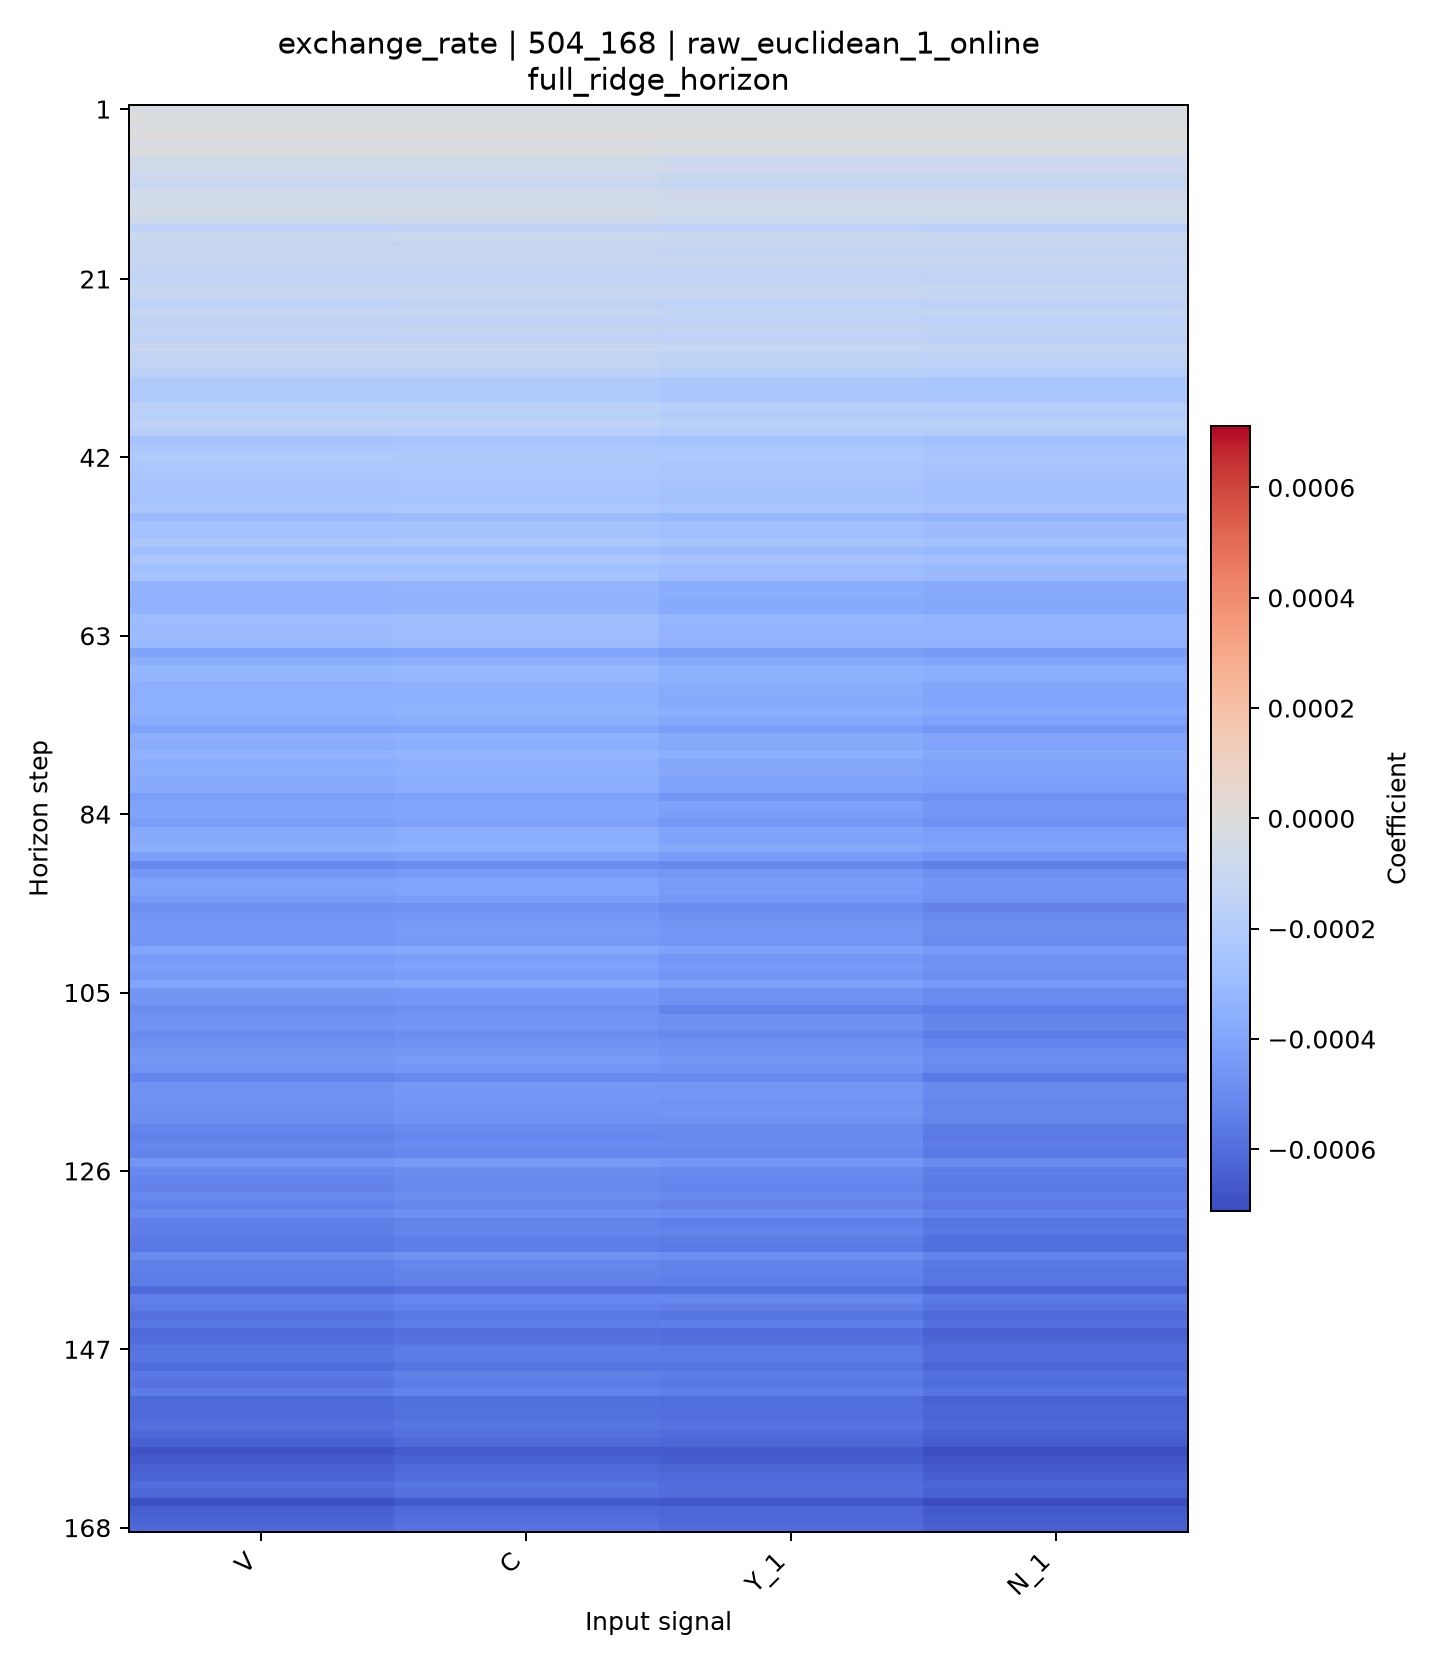

The table this chart was drawn from, first rows:
horizon, V, C, Y_1, N_1
1, -2.6112298985397302e-05, -2.5997938184967833e-05, -2.510907176612273e-05, -2.467155963355033e-05
2, -6.4827980920731865e-06, -6.4661561443328655e-06, -9.069919647870561e-06, -8.840002966899414e-06
3, -2.4734514390764766e-05, -2.475274309697464e-05, -2.7394466145399813e-05, -2.7304103780032932e-05
4, -2.221630098178288e-06, -2.178216280853732e-06, -5.080465026049712e-06, -4.57835438420036e-06
5, -2.428383609457839e-05, -2.398228678902856e-05, -2.8530922054473212e-05, -2.7897546781875206e-05
6, -6.827790232907093e-06, -6.609010184485823e-06, -1.907255877387159e-05, -1.7824856188815352e-05
7, -6.780647552856772e-05, -6.739890777766221e-05, -7.973773316775436e-05, -7.921050115971973e-05
8, -6.18165671271399e-05, -6.13106148645496e-05, -7.296327717174758e-05, -7.451634653962374e-05
9, -8.422812813397741e-05, -8.374021990385971e-05, -9.692700136053633e-05, -9.790549192210185e-05
10, -9.831792924440091e-05, -9.763181591893559e-05, -0.0001088, -0.0001087
11, -5.7682787180091883e-05, -5.673546513624181e-05, -6.802467382218408e-05, -6.869529349318282e-05
12, -6.603308410680532e-05, -6.473994008648911e-05, -7.634597924069926e-05, -7.616111496173553e-05
13, -4.131502427484351e-05, -4.001819099391991e-05, -5.361560467587348e-05, -5.294327889056003e-05
14, -7.291120493615407e-05, -7.148084025266387e-05, -7.965079833550432e-05, -8.228925190937457e-05
15, -0.0001508, -0.0001492, -0.0001544, -0.0001572
16, -9.004598217803698e-05, -8.839754636607355e-05, -9.438888848679796e-05, -9.699572223455393e-05
17, -0.0001117, -0.0001102, -0.0001174, -0.0001194
18, -0.0001145, -0.0001133, -0.0001225, -0.0001233
19, -0.0001107, -0.00011, -0.0001167, -0.0001194
20, -0.0001243, -0.0001235, -0.0001322, -0.0001354
21, -0.0001308, -0.0001297, -0.0001364, -0.0001399
22, -0.0001156, -0.0001141, -0.0001151, -0.00012
23, -0.0001209, -0.0001192, -0.0001198, -0.0001242
24, -0.0001457, -0.0001443, -0.0001482, -0.0001521
25, -0.0001166, -0.0001146, -0.000124, -0.0001241
26, -0.0001424, -0.0001402, -0.0001473, -0.0001511
27, -0.0001253, -0.0001231, -0.0001331, -0.0001395
28, -0.0001448, -0.0001426, -0.000152, -0.0001611
29, -0.0001053, -0.000103, -0.0001156, -0.000123
30, -0.0001325, -0.00013, -0.0001447, -0.0001488
31, -0.0001281, -0.000126, -0.0001467, -0.0001503
32, -0.0001606, -0.0001587, -0.0001777, -0.0001849
33, -0.000215, -0.0002135, -0.0002302, -0.0002373
34, -0.0002165, -0.0002149, -0.0002374, -0.0002418
35, -0.00021, -0.0002077, -0.0002342, -0.0002356
36, -0.0001596, -0.0001569, -0.0001827, -0.000184
37, -0.0001796, -0.0001769, -0.0001976, -0.0002004
38, -0.000151, -0.0001486, -0.0001695, -0.0001732
39, -0.0001823, -0.0001792, -0.000192, -0.0001991
40, -0.0002515, -0.0002482, -0.0002582, -0.00027
41, -0.0002315, -0.0002278, -0.0002313, -0.0002471
42, -0.0002164, -0.0002124, -0.0002211, -0.0002357
43, -0.0002315, -0.0002273, -0.0002349, -0.000249
44, -0.0002352, -0.000231, -0.0002369, -0.0002538
45, -0.0002462, -0.0002424, -0.0002546, -0.0002697
46, -0.0002459, -0.0002423, -0.0002568, -0.0002685
47, -0.0002518, -0.0002478, -0.0002564, -0.0002706
48, -0.0002317, -0.0002276, -0.0002397, -0.0002538
49, -0.0003038, -0.0002985, -0.0003116, -0.0003275
50, -0.0002567, -0.0002507, -0.0002688, -0.000284
51, -0.0002656, -0.0002596, -0.0002768, -0.0002947
52, -0.0002371, -0.0002313, -0.0002496, -0.0002694
53, -0.0002815, -0.0002751, -0.0002912, -0.0003141
54, -0.0002382, -0.0002308, -0.0002502, -0.0002699
55, -0.0002701, -0.0002624, -0.0002849, -0.0003024
56, -0.0002552, -0.0002488, -0.0002875, -0.0002995
57, -0.0003309, -0.0003246, -0.0003714, -0.0003753
58, -0.000336, -0.0003304, -0.0003629, -0.0003754
59, -0.0003437, -0.0003383, -0.0003725, -0.0003866
60, -0.0003377, -0.0003323, -0.0003763, -0.0003846
... 108 more rows
